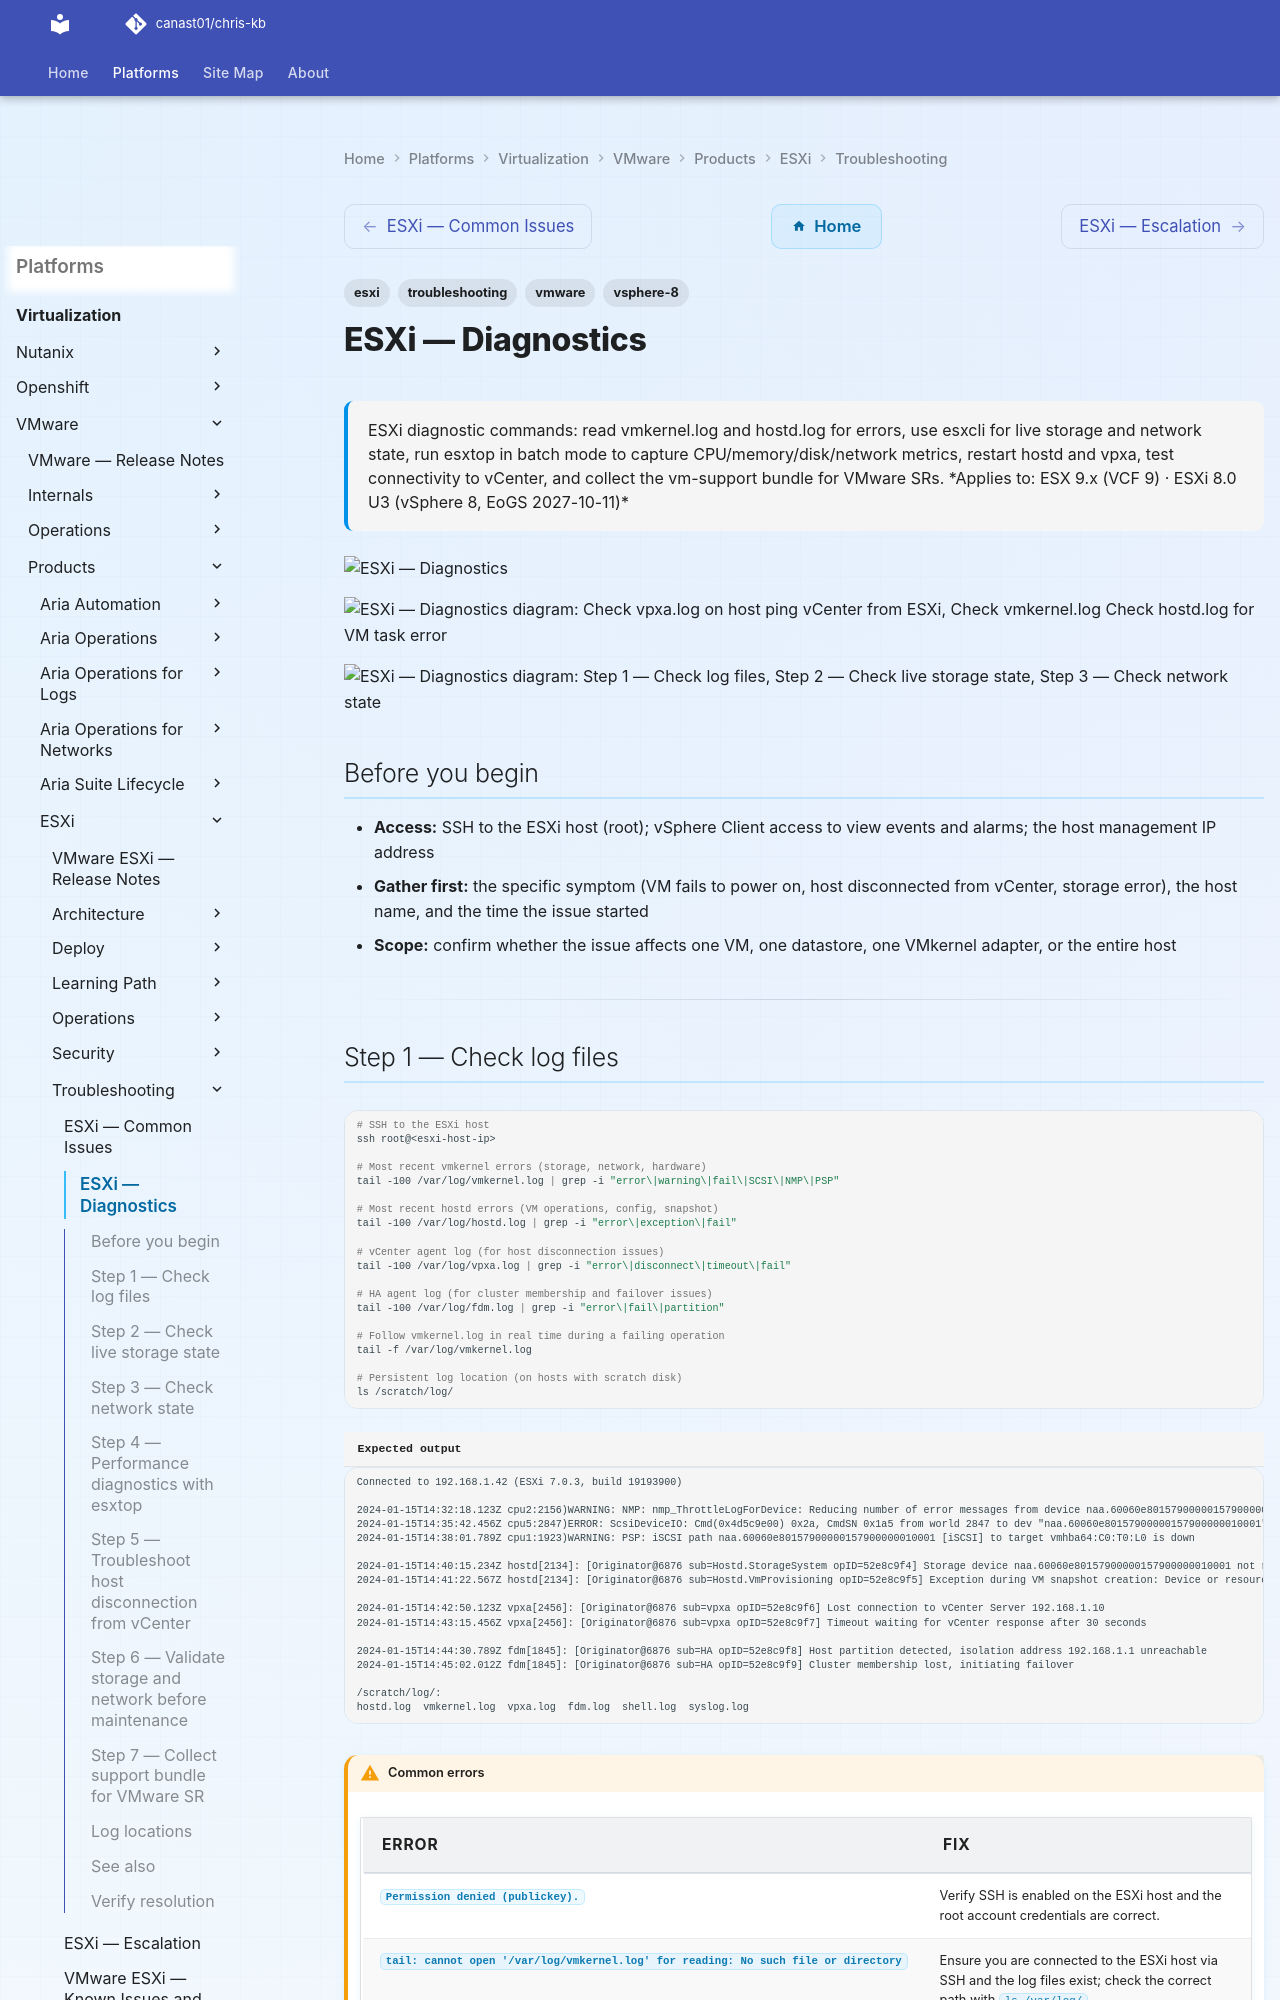

repository: canast01/chris-kb · page: virtualization/vmware/products/esxi/troubleshooting/diagnostics/index.html · generator: mkdocs

---
tags:
  - esxi
  - troubleshooting
  - vmware
  - vsphere-8
search:
  boost: 1.5
description: "ESXi diagnostic commands: read vmkernel.log and hostd.log for errors, use esxcli for live storage and network state, run esxtop in batch mode to capture..."
---
# ESXi — Diagnostics

<div class="kb-summary">
ESXi diagnostic commands: read vmkernel.log and hostd.log for errors, use esxcli for live storage and network state, run esxtop in batch mode to capture CPU/memory/disk/network metrics, restart hostd and vpxa, test connectivity to vCenter, and collect the vm-support bundle for VMware SRs.

*Applies to: ESX 9.x (VCF 9) · ESXi 8.0 U3 (vSphere 8, EoGS 2027-10-11)*
</div>
![ESXi — Diagnostics](../../../../../assets/virtualization-vmware-esxi-troubleshooting-diagnostics.svg)

```d2
direction: right

B: "B" {shape: rectangle}
C: "Check vpxa.log on host\nping vCenter from ESXi" {shape: rectangle}
D: "Check vmkernel.log\nCheck hostd.log for VM task error" {shape: rectangle}
E: "esxcli storage core path list\nesxtop -b DAVG check" {shape: rectangle}
F: "esxcli network ip interface list\nesxcli network vm list" {shape: rectangle}
G: "esxtop interactive mode\nCheck CPU ready and balloon" {shape: rectangle}
H: "Check fdm.log\nCheck cluster events in vCenter" {shape: rectangle}
I: "I" {shape: rectangle}
J: "Check vCenter connectivity\nping vcenter-ip from ESXi" {shape: rectangle}
K: "Restart management agents\n/etc/init.d/hostd restart\n/etc/init.d/vpxa restart" {shape: rectangle}
L: "tail /var/log/vmkernel.log  grep ERROR" {shape: rectangle}
M: "M" {shape: rectangle}
N: "esxcli storage core path list | grep dead\nCheck storage network and switch zoning" {shape: rectangle}
O: "Check storage array; check esxtop DAVG vs KAVG\nKAVG high = queue depth issue on host" {shape: rectangle}
P: "esxcli network vm list\nCheck vmkping to test VMkernel adapters" {shape: rectangle}
Q: "esxtop batch: esxtop -b -d 2 -n 30\nFilter CSV for %RDY > 10 or MCTLSZ > 0" {shape: rectangle}
R: "tail /var/log/fdm.log | grep -i error\nCheck HA heartbeat datastores" {shape: rectangle}
S: "Collect vm-support bundle\nvm-support -n -w /tmp/" {shape: rectangle}
T: "Open VMware SR\nAttach bundle" {shape: rectangle}
A: "ESXi Issue" {shape: rectangle}

B -> C
B -> D
B -> E
B -> F
B -> G
B -> H
I -> J
I -> K
D -> L
M -> N
M -> O
F -> P
G -> Q
H -> R
J -> S
K -> S
L -> S
N -> S
O -> S
P -> S
Q -> S
R -> S
S -> T
```

```d2
direction: down

symptom: Identify Symptom {shape: diamond}
step_1_check_log_files: "Step 1 — Check log files" {shape: rectangle}
step_2_check_live_storage_state: "Step 2 — Check live storage state" {shape: rectangle}
step_3_check_network_state: "Step 3 — Check network state" {shape: rectangle}
step_4_performance_diagnostics_with_: "Step 4 — Performance diagnostics with esxtop" {shape: rectangle}
step_5_troubleshoot_host_disconnecti: "Step 5 — Troubleshoot host disconnection from vCenter" {shape: rectangle}
step_6_validate_storage_and_network_: "Step 6 — Validate storage and network before\nmaintenance" {shape: rectangle}
resolution: Resolve or Escalate {shape: oval}

symptom -> step_1_check_log_files: investigate
symptom -> step_2_check_live_storage_state: investigate
symptom -> step_3_check_network_state: investigate
symptom -> step_4_performance_diagnostics_with_: investigate
symptom -> step_5_troubleshoot_host_disconnecti: investigate
symptom -> step_6_validate_storage_and_network_: investigate
step_1_check_log_files -> resolution
step_2_check_live_storage_state -> resolution
step_3_check_network_state -> resolution
step_4_performance_diagnostics_with_ -> resolution
step_5_troubleshoot_host_disconnecti -> resolution
step_6_validate_storage_and_network_ -> resolution
```
